Image classification data set "dataset" (youxme-04/DISE-Airway-Analysis on GitHub). Class labels (2): AP lateral, concentric.

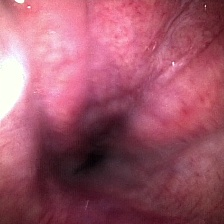
Label: concentric

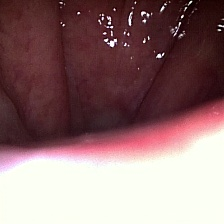
Label: AP lateral

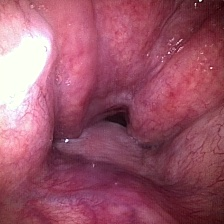
Label: concentric

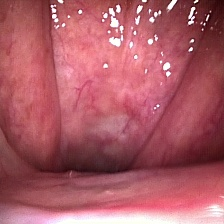
Label: AP lateral

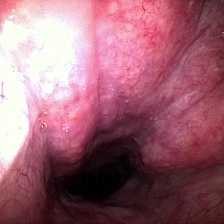
Label: concentric

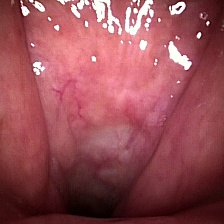
Label: AP lateral
